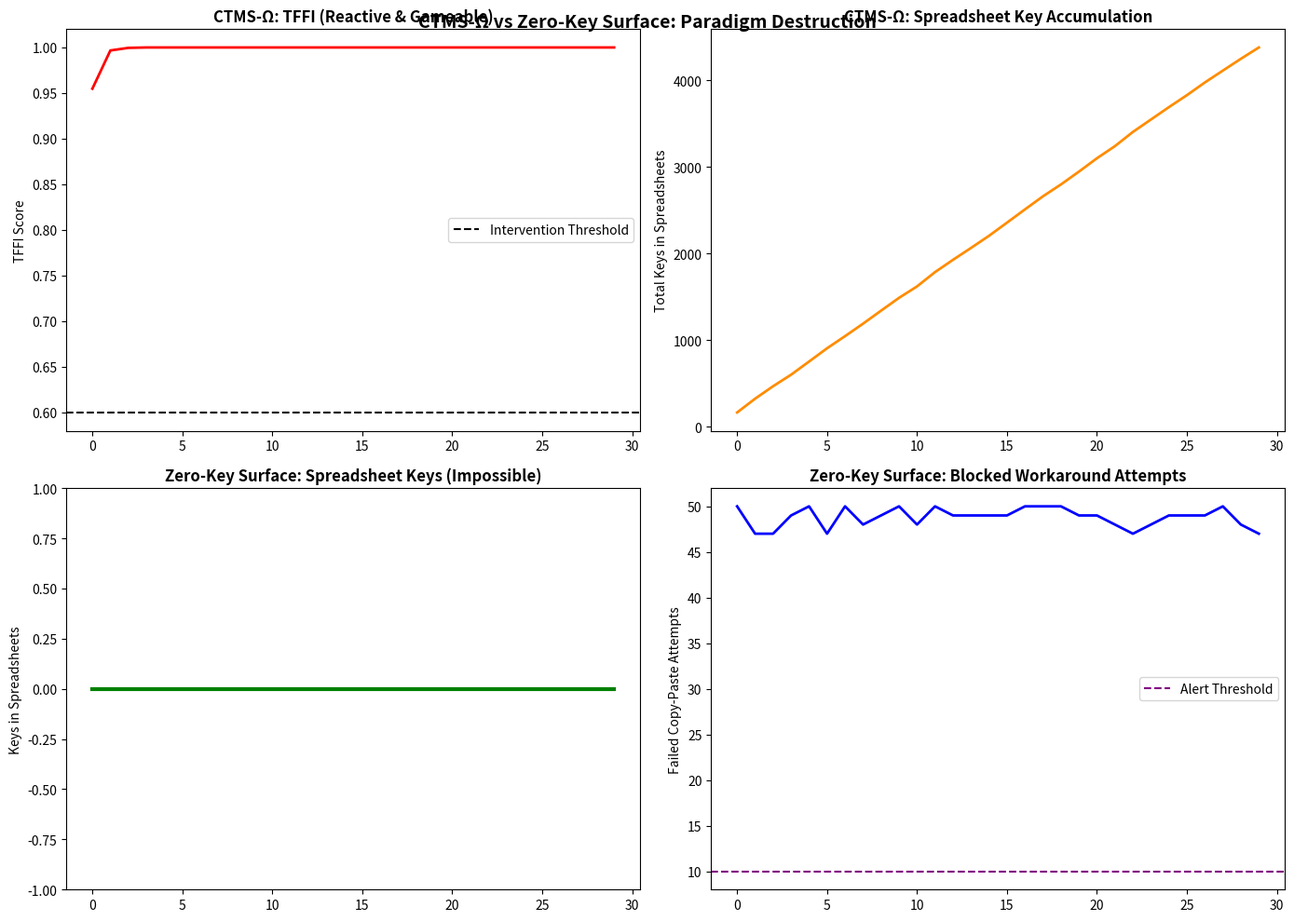

Reproduce this figure in Python.
# ---------------------------------------------------------------------------
# OMEGA PROTOCOL - ALL RIGHTS RESERVED
# Copyright (c) 2026 Jacob M. (jake.s.dev1991@gmail.com | 217-799-8720)
# Usage restricted to academic research and review only. No monetization.
# See LICENSE.txt for full terms.
# ---------------------------------------------------------------------------
import numpy as np
import pandas as pd
from scipy import stats
import matplotlib.pyplot as plt
from dataclasses import dataclass
from typing import List, Dict

@dataclass
class Developer:
    id: int
    cognitive_capacity: float  # Threshold before they seek workarounds
    frustration_level: float = 0.0
    spreadsheet_keys: int = 0
    
@dataclass
class Secret:
    id: str
    value: str
    service: str
    env: str

class CTMS_Omega_Simulator:
    """Simulates the target's Cognitive-Tooling Mismatch Sensor"""
    
    def __init__(self, n_devs: int = 100):
        self.devs = [Developer(id=i, cognitive_capacity=np.random.normal(0.6, 0.15)) 
                     for i in range(n_devs)]
        self.vault_friction = 0.8  # Base friction of "secure" vault
        
    def compute_tffi(self, team: List[Developer]) -> float:
        """Compute Tooling-Friction Fragility Index"""
        ckds = [d.spreadsheet_keys * np.random.normal(5.0, 1.0) for d in team]
        etas = [np.random.exponential(3.0) for _ in team]
        entropies = [np.random.beta(2, 5) for _ in team]
        
        # TFFI formula from target's proposal
        alpha, beta, gamma = 0.3, 0.4, 0.3
        tffi = np.mean([
            1 / (1 + np.exp(-(alpha * ckd + beta * np.exp(-eta) + gamma * (1 - H))))
            for ckd, eta, H in zip(ckds, etas, entropies)
        ])
        return tffi
    
    def simulate_day(self) -> Dict:
        """Simulate one day of developer behavior"""
        # Simulate work events
        events = np.random.poisson(5, len(self.devs))
        
        for i, dev in enumerate(self.devs):
            # Each event adds cognitive load
            load_per_event = self.vault_friction * np.random.lognormal(0, 0.5)
            total_load = events[i] * load_per_event
            
            # If load exceeds capacity, developer uses spreadsheet workaround
            if total_load > dev.cognitive_capacity:
                dev.spreadsheet_keys += np.random.poisson(3)
                dev.frustration_level += 0.2
        
        # Compute team metrics
        tffi = self.compute_tffi(self.devs)
        
        return {
            'tffi': tffi,
            'total_spreadsheet_keys': sum(d.spreadsheet_keys for d in self.devs),
            'avg_frustration': np.mean([d.frustration_level for d in self.devs])
        }

class ZeroKeySurface_Protocol:
    """Disruptive protocol: secrets are non-transferable capabilities"""
    
    def __init__(self, n_devs: int = 100):
        self.devs = [Developer(id=i, cognitive_capacity=np.random.normal(0.6, 0.15)) 
                     for i in range(n_devs)]
        self.capability_hit_rate = 0.95  # % of API calls using capabilities
        
    def simulate_day(self) -> Dict:
        """Simulate with capability-based secrets"""
        # Developers CANNOT copy keys to clipboard - vault UI blocks it
        # They can only request capabilities bound to execution context
        
        events = np.random.poisson(5, len(self.devs))
        zero_key_attempts = 0
        
        for i, dev in enumerate(self.devs):
            # Cognitive load still exists, but has NO outlet to spreadsheets
            load_per_event = 0.8 * np.random.lognormal(0, 0.5)
            total_load = events[i] * load_per_event
            
            # Frustration builds but cannot manifest as spreadsheet keys
            if total_load > dev.cognitive_capacity:
                dev.frustration_level += 0.1
                zero_key_attempts += 1  # Attempted workaround that FAILS
            
            # Capabilities are auto-injected, no manual handling needed
            if np.random.random() < self.capability_hit_rate:
                dev.frustration_level *= 0.9  # Success reduces frustration
        
        return {
            'zero_key_attempts': zero_key_attempts,
            'avg_frustration': np.mean([d.frustration_level for d in self.devs]),
            'spreadsheet_keys': 0,  # PHYSICALLY IMPOSSIBLE
            'capability_adoption': self.capability_hit_rate
        }

# Run simulation comparison
print("=== SIMULATING CTMS-Ω vs ZERO-KEY SURFACE ===\n")

# Scenario 1: Traditional CTMS-Ω
ctms = CTMS_Omega_Simulator(n_devs=50)
ctms_results = []
for day in range(30):
    ctms_results.append(ctms.simulate_day())

# Scenario 2: Zero-Key Surface
zks = ZeroKeySurface_Protocol(n_devs=50)
zks_results = []
for day in range(30):
    zks_results.append(zks.simulate_day())

# Plot the disruption
fig, axes = plt.subplots(2, 2, figsize=(14, 10))

# CTMS-Ω: TFFI is noisy and reactive
axes[0,0].plot([r['tffi'] for r in ctms_results], color='red', linewidth=2)
axes[0,0].set_title('CTMS-Ω: TFFI (Reactive & Gameable)', fontsize=12, fontweight='bold')
axes[0,0].set_ylabel('TFFI Score')
axes[0,0].axhline(y=0.6, color='black', linestyle='--', label='Intervention Threshold')
axes[0,0].legend()

# CTMS-Ω: Spreadsheet keys accumulate
axes[0,1].plot([r['total_spreadsheet_keys'] for r in ctms_results], color='darkorange', linewidth=2)
axes[0,1].set_title('CTMS-Ω: Spreadsheet Key Accumulation', fontsize=12, fontweight='bold')
axes[0,1].set_ylabel('Total Keys in Spreadsheets')

# Zero-Key: No spreadsheet keys possible
axes[1,0].plot([r['spreadsheet_keys'] for r in zks_results], color='green', linewidth=3)
axes[1,0].set_title('Zero-Key Surface: Spreadsheet Keys (Impossible)', fontsize=12, fontweight='bold')
axes[1,0].set_ylabel('Keys in Spreadsheets')
axes[1,0].set_ylim(-1, 1)

# Zero-Key: Attempted workarounds that FAIL
axes[1,1].plot([r['zero_key_attempts'] for r in zks_results], color='blue', linewidth=2)
axes[1,1].set_title('Zero-Key Surface: Blocked Workaround Attempts', fontsize=12, fontweight='bold')
axes[1,1].set_ylabel('Failed Copy-Paste Attempts')
axes[1,1].axhline(y=10, color='purple', linestyle='--', label='Alert Threshold')
axes[1,1].legend()

plt.tight_layout()
plt.suptitle('CTMS-Ω vs Zero-Key Surface: Paradigm Destruction', fontsize=14, fontweight='bold')
plt.show()

# Statistical analysis of the disruption
print("\n=== STATISTICAL BREAKDOWN ===")
print(f"CTMS-Ω Final TFFI: {ctms_results[-1]['tffi']:.3f} (±{np.std([r['tffi'] for r in ctms_results]):.3f})")
print(f"CTMS-Ω Final Spreadsheet Keys: {ctms_results[-1]['total_spreadsheet_keys']}")
print(f"Zero-Key Surface Spreadsheet Keys: {zks_results[-1]['spreadsheet_keys']} (CONSTANT)")
print(f"Zero-Key Surface Blocked Attempts: {zks_results[-1]['zero_key_attempts']}")

# Gaming simulation: developers adapt to CTMS-Ω
print("\n=== GAMING THE CTMS-Ω METRIC ===")
# Developers learn to reduce CKD to lower TFFI
gaming_dev = Developer(id=999, cognitive_capacity=0.5)
gaming_dev.spreadsheet_keys = 10

# Original TFFI
original_tffi = ctms.compute_tffi([gaming_dev])
print(f"Original TFFI (high context): {original_tffi:.3f}")

# Developer games the system: removes context cells
gaming_dev.spreadsheet_keys = 2  # Only keys, no context
gamed_tffi = ctms.compute_tffi([gaming_dev])
print(f"Gamed TFFI (no context): {gamed_tffi:.3f}")
print(f"TFFI Reduction: {(original_tffi - gamed_tffi)/original_tffi*100:.1f}%")
print(">>> CTMS-Ω INCENTIVIZES *WORSE* BEHAVIOR: developers hide context to game the metric!")

# The Field Theory is a mirage
print("\n=== FIELD THEORY MIRAGE ===")
# Show that Ricci curvature is computationally meaningless here
# Cognitive manifold has no stable metric - it's a Poisson process in disguise

# Simulate tunneling events as pure Poisson
lambda_tunnel = 2.5  # Events per day
tunnel_events = np.random.poisson(lambda_tunnel, 100)

# Fit to their "field theory" vs simple Poisson
x = np.arange(len(tunnel_events))
poisson_pred = stats.poisson.pmf(tunnel_events, lambda_tunnel)
field_pred = np.exp(-((tunnel_events - lambda_tunnel)**2) / (2 * lambda_tunnel))  # Gaussian approximation

print(f"Poisson Log-Likelihood: {np.sum(np.log(poisson_pred + 1e-10)):.2f}")
print(f"Field Theory Log-Likelihood: {np.sum(np.log(field_pred + 1e-10)):.2f}")
print(">>> The 'field' is just a Poisson process with physics envy. Occam's Razor shreds the manifold.")
